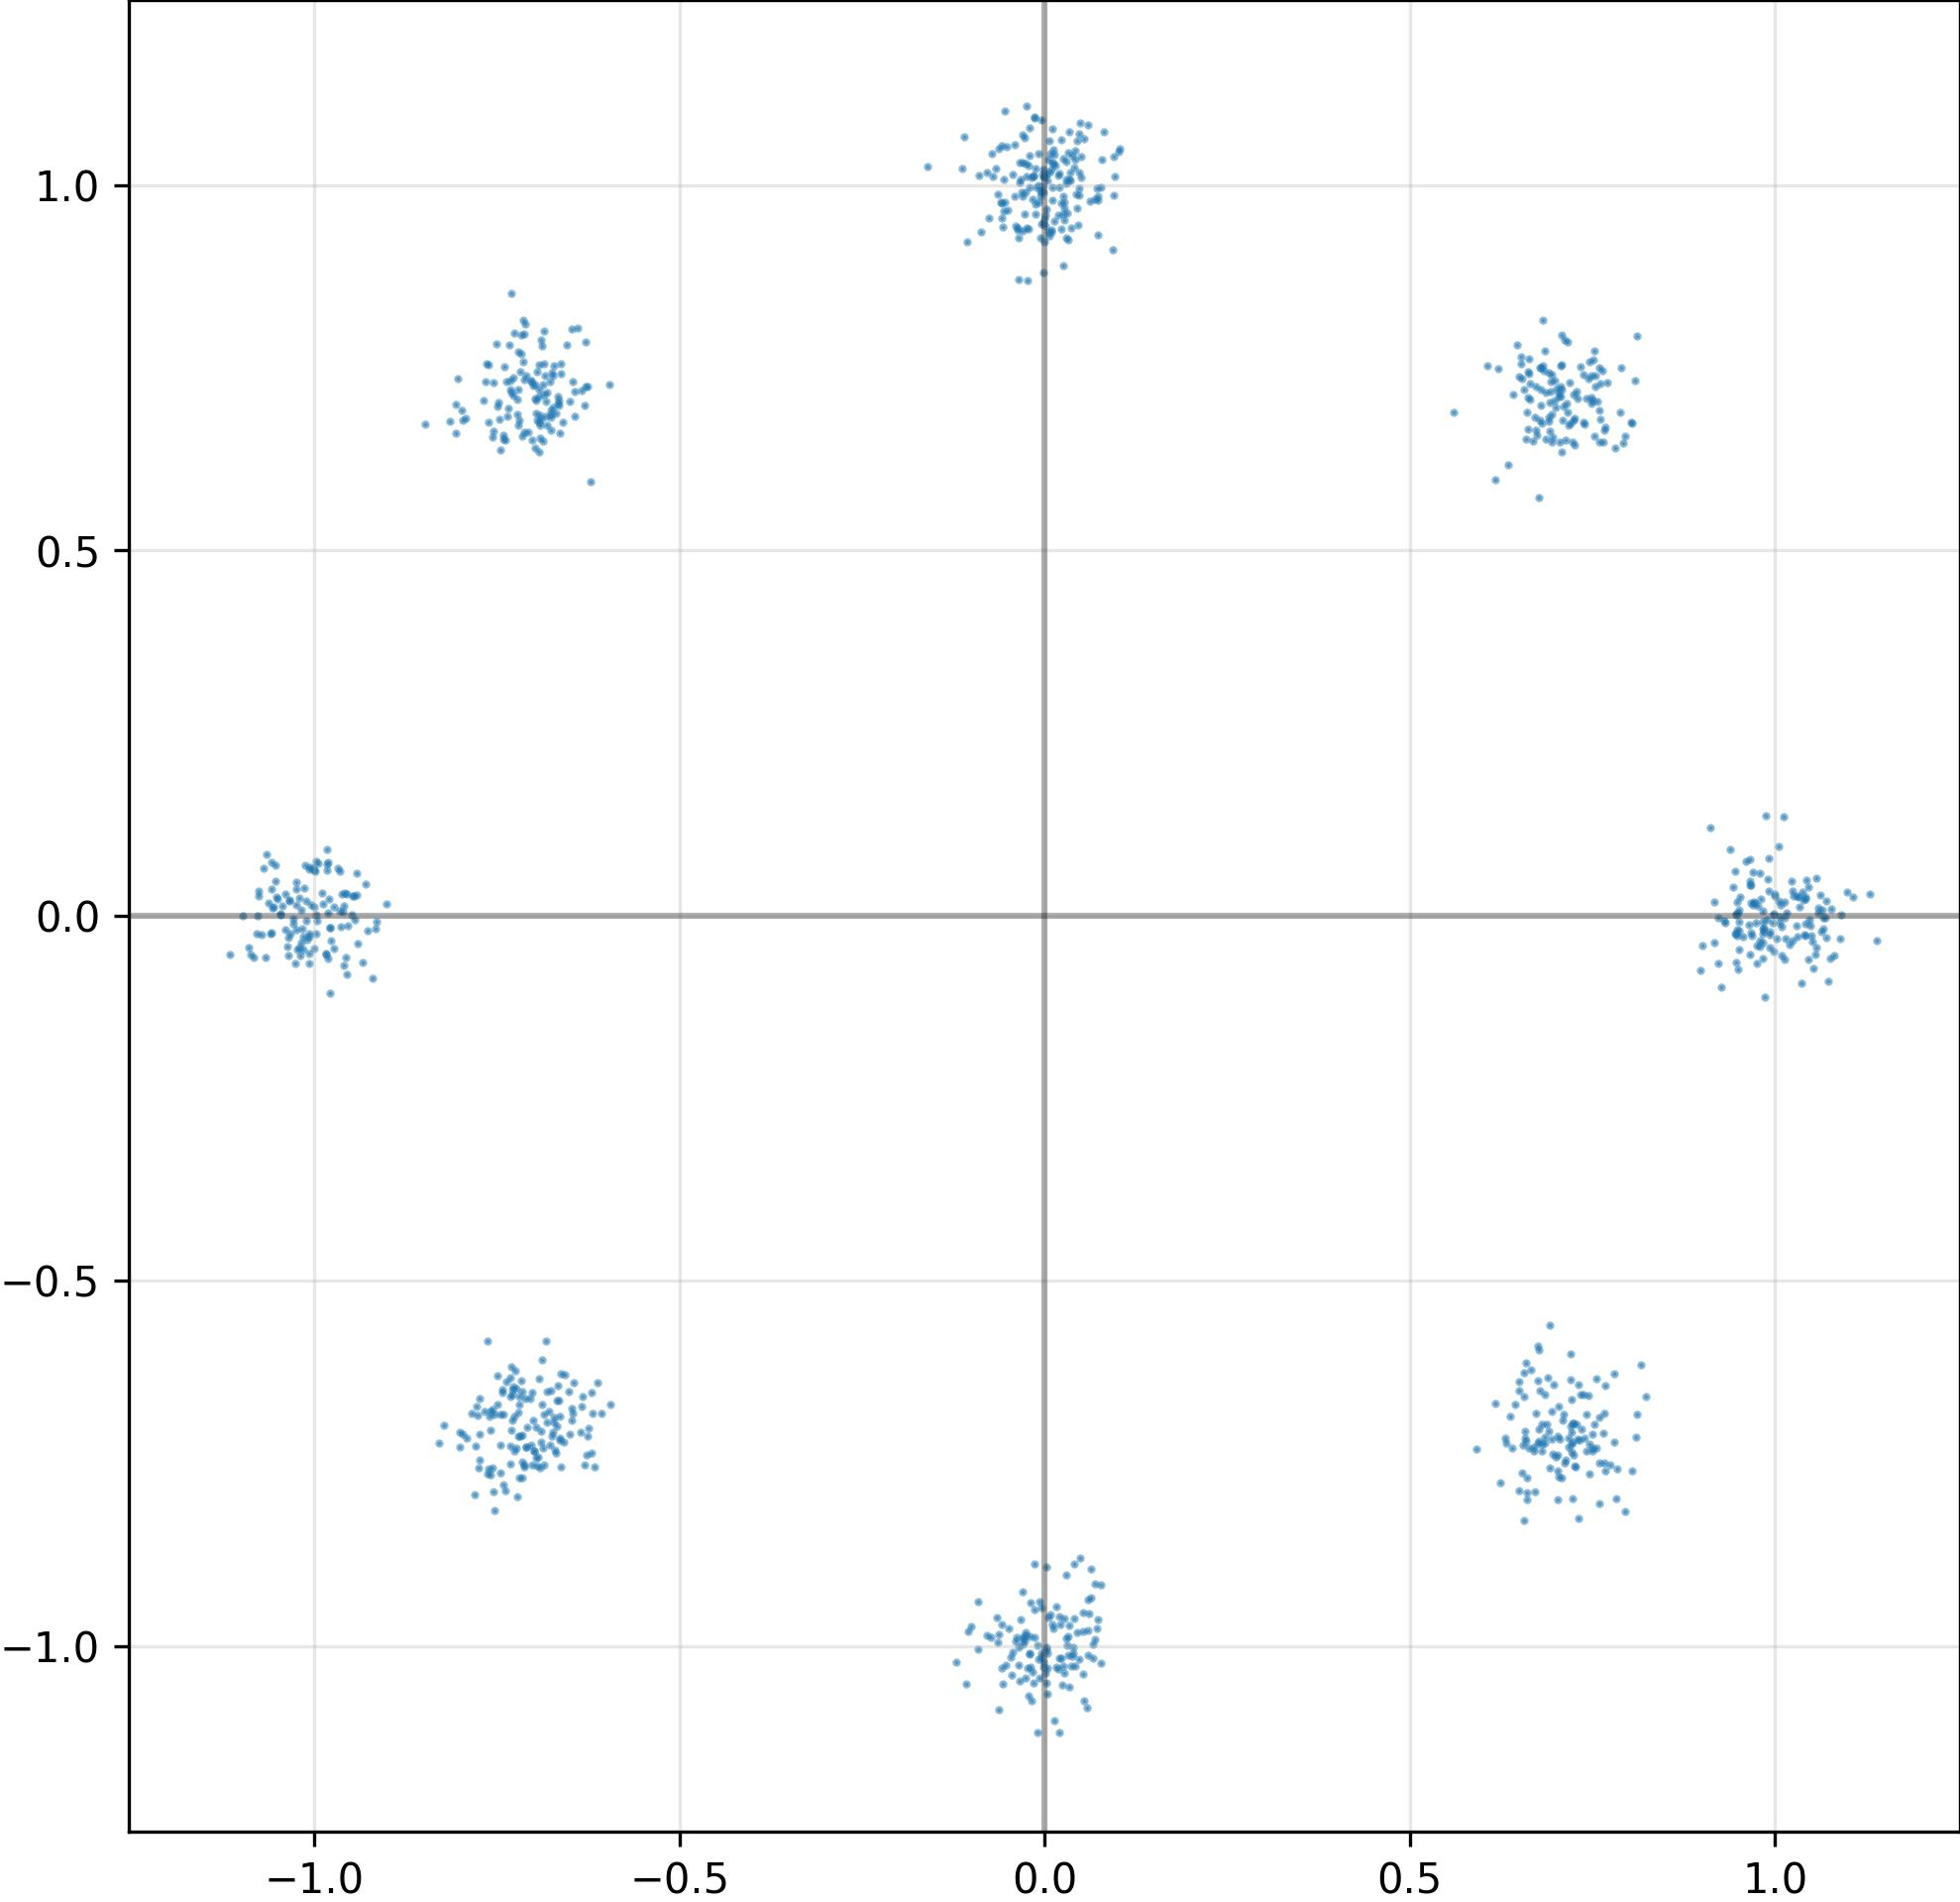

Values plotted in this chart, from the file beside it:
I, Q
-1.364212948828935623e-02, -9.882215857505798340e-01
7.044508457183837891e-01, 7.110423445701599121e-01
-7.740203142166137695e-01, -6.609383821487426758e-01
7.120778560638427734e-01, -7.494753003120422363e-01
-7.463952302932739258e-01, 6.791800260543823242e-01
-6.979196071624755859e-01, 7.079806327819824219e-01
-9.771986007690429688e-01, -3.456839919090270996e-02
1.066758275032043457e+00, -3.274999093264341354e-03
6.775494813919067383e-01, 7.508346438407897949e-01
-4.419952630996704102e-02, -1.008923292160034180e+00
1.073283515870571136e-02, 1.031925559043884277e+00
7.226876616477966309e-01, -6.950758695602416992e-01
1.000215530395507812e+00, 2.704055979847908020e-02
-9.480439424514770508e-01, 2.715974859893321991e-02
-4.716616589576005936e-03, -1.015787839889526367e+00
9.813175201416015625e-01, 2.264200337231159210e-02
8.868684060871601105e-03, 1.021222710609436035e+00
-7.503665685653686523e-01, 7.834640741348266602e-01
3.752672299742698669e-02, 1.040192246437072754e+00
9.918715357780456543e-01, 7.829602062702178955e-02
-6.273683905601501465e-02, -1.086781382560729980e+00
-7.549835443496704102e-01, 7.299309968948364258e-01
9.753144979476928711e-01, -4.097652807831764221e-02
-9.564833045005798340e-01, 3.016163408756256104e-02
-6.771033406257629395e-01, -7.250781655311584473e-01
-6.872661709785461426e-01, 7.270432114601135254e-01
6.732069253921508789e-01, 7.247278094291687012e-01
1.050909638404846191e+00, -3.530388697981834412e-02
9.993709325790405273e-01, 3.009483031928539276e-02
7.106454372406005859e-01, 6.970371007919311523e-01
9.516835808753967285e-01, -7.911322638392448425e-03
-5.893809348344802856e-02, 9.759112000465393066e-01
9.829806089401245117e-01, -5.839060992002487183e-02
-8.485525250434875488e-01, 6.726446151733398438e-01
6.764202713966369629e-01, 5.727846622467041016e-01
-9.459837675094604492e-01, 2.688417769968509674e-02
7.278041839599609375e-01, 7.174026966094970703e-01
3.398590907454490662e-02, -9.718540310859680176e-01
-6.627217531204223633e-01, -7.554176449775695801e-01
6.030827760696411133e-02, -9.556074142456054688e-01
7.274309396743774414e-01, -7.547387480735778809e-01
-7.125999927520751953e-01, -7.547086477279663086e-01
-6.349253654479980469e-01, -7.075378894805908203e-01
7.110406160354614258e-01, -6.825855374336242676e-01
7.454684972763061523e-01, -7.233588099479675293e-01
-6.471439003944396973e-01, -6.905158758163452148e-01
1.033082246780395508e+00, 2.587578073143959045e-02
7.413318157196044922e-01, -7.332314848899841309e-01
-6.738744974136352539e-01, -7.066569328308105469e-01
9.658839106559753418e-01, 7.776768505573272705e-02
-8.554141968488693237e-03, 1.043519854545593262e+00
-7.028446793556213379e-01, 7.312868833541870117e-01
-5.610813573002815247e-02, 1.007747411727905273e+00
7.255224585533142090e-01, 6.816799640655517578e-01
-7.269390821456909180e-01, -7.328820824623107910e-01
3.588347509503364563e-02, -1.028093218803405762e+00
-7.448912858963012695e-01, -7.625184655189514160e-01
6.800003051757812500e-01, 7.496666908264160156e-01
3.282412886619567871e-02, -1.012087821960449219e+00
1.971845142543315887e-02, -1.017168521881103516e+00
... 964 more rows
